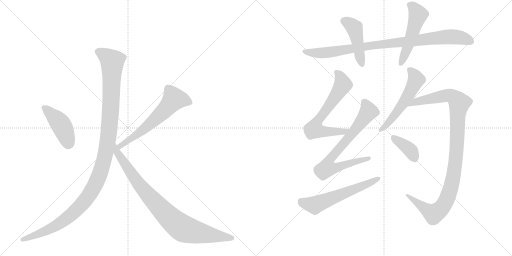
t = 0.00 s
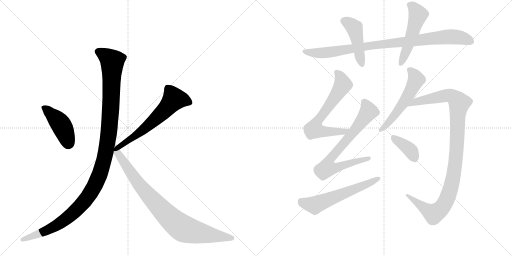
t = 2.12 s
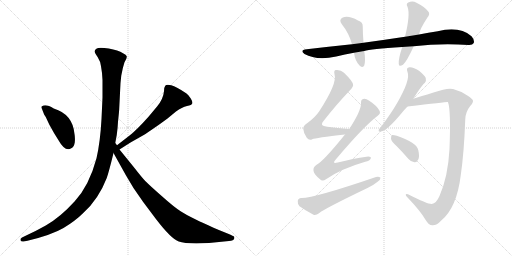
t = 4.24 s
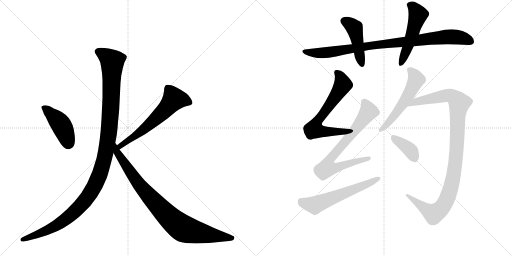
t = 6.35 s
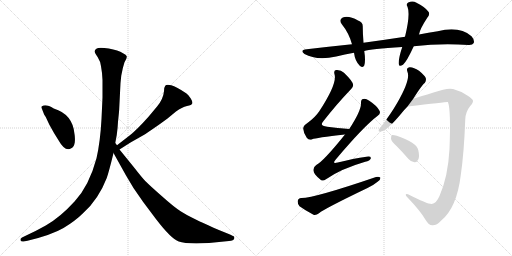
t = 8.47 s
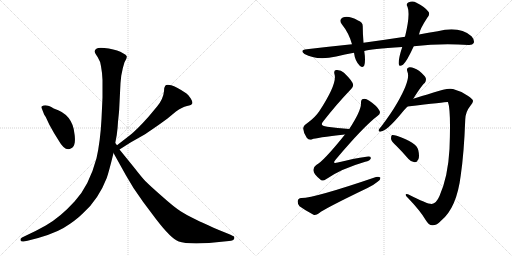
t = 10.59 s

The animated SVG that drew these frames (rendered in a browser with its animation timeline set to each time). Animation: 13 CSS @keyframes rules; one cycle of 10.59 s.

<svg version="1.1" viewBox="0 0 2048 1024" xmlns="http://www.w3.org/2000/svg">
  <g stroke="lightgray" stroke-dasharray="1,1" stroke-width="1" transform="scale(4, 4)">
    <line x1="0" y1="0" x2="256" y2="256"></line>
    <line x1="256" y1="0" x2="0" y2="256"></line>
    <line x1="128" y1="0" x2="128" y2="256"></line>
    <line x1="0" y1="128" x2="256" y2="128"></line>
    <line x1="256" y1="0" x2="512" y2="256"></line>
    <line x1="512" y1="0" x2="256" y2="256"></line>
    <line x1="384" y1="0" x2="384" y2="256"></line>
    <line x1="256" y1="128" x2="512" y2="128"></line>
  </g>
<g transform="scale(1, -1) translate(0, -850)">
   <style type="text/css">
    @keyframes keyframes0 {
      from {
       stroke: black;
       stroke-dashoffset: 436;
       stroke-width: 128;
       }
       59% {
       animation-timing-function: step-end;
       stroke: black;
       stroke-dashoffset: 0;
       stroke-width: 128;
       }
       to {
       stroke: black;
       stroke-width: 1024;
       }
       }
       #make-me-a-hanzi-animation-0 {
         animation: keyframes0 0.604818s both;
         animation-delay: 0.000000s;
         animation-timing-function: linear;
       }
    @keyframes keyframes1 {
      from {
       stroke: black;
       stroke-dashoffset: 614;
       stroke-width: 128;
       }
       67% {
       animation-timing-function: step-end;
       stroke: black;
       stroke-dashoffset: 0;
       stroke-width: 128;
       }
       to {
       stroke: black;
       stroke-width: 1024;
       }
       }
       #make-me-a-hanzi-animation-1 {
         animation: keyframes1 0.749674s both;
         animation-delay: 0.604818s;
         animation-timing-function: linear;
       }
    @keyframes keyframes2 {
      from {
       stroke: black;
       stroke-dashoffset: 1200;
       stroke-width: 128;
       }
       80% {
       animation-timing-function: step-end;
       stroke: black;
       stroke-dashoffset: 0;
       stroke-width: 128;
       }
       to {
       stroke: black;
       stroke-width: 1024;
       }
       }
       #make-me-a-hanzi-animation-2 {
         animation: keyframes2 1.226562s both;
         animation-delay: 1.354492s;
         animation-timing-function: linear;
       }
    @keyframes keyframes3 {
      from {
       stroke: black;
       stroke-dashoffset: 892;
       stroke-width: 128;
       }
       74% {
       animation-timing-function: step-end;
       stroke: black;
       stroke-dashoffset: 0;
       stroke-width: 128;
       }
       to {
       stroke: black;
       stroke-width: 1024;
       }
       }
       #make-me-a-hanzi-animation-3 {
         animation: keyframes3 0.975911s both;
         animation-delay: 2.581055s;
         animation-timing-function: linear;
       }
    @keyframes keyframes4 {
      from {
       stroke: black;
       stroke-dashoffset: 928;
       stroke-width: 128;
       }
       75% {
       animation-timing-function: step-end;
       stroke: black;
       stroke-dashoffset: 0;
       stroke-width: 128;
       }
       to {
       stroke: black;
       stroke-width: 1024;
       }
       }
       #make-me-a-hanzi-animation-4 {
         animation: keyframes4 1.005208s both;
         animation-delay: 3.556966s;
         animation-timing-function: linear;
       }
    @keyframes keyframes5 {
      from {
       stroke: black;
       stroke-dashoffset: 454;
       stroke-width: 128;
       }
       60% {
       animation-timing-function: step-end;
       stroke: black;
       stroke-dashoffset: 0;
       stroke-width: 128;
       }
       to {
       stroke: black;
       stroke-width: 1024;
       }
       }
       #make-me-a-hanzi-animation-5 {
         animation: keyframes5 0.619466s both;
         animation-delay: 4.562174s;
         animation-timing-function: linear;
       }
    @keyframes keyframes6 {
      from {
       stroke: black;
       stroke-dashoffset: 517;
       stroke-width: 128;
       }
       63% {
       animation-timing-function: step-end;
       stroke: black;
       stroke-dashoffset: 0;
       stroke-width: 128;
       }
       to {
       stroke: black;
       stroke-width: 1024;
       }
       }
       #make-me-a-hanzi-animation-6 {
         animation: keyframes6 0.670736s both;
         animation-delay: 5.181641s;
         animation-timing-function: linear;
       }
    @keyframes keyframes7 {
      from {
       stroke: black;
       stroke-dashoffset: 659;
       stroke-width: 128;
       }
       68% {
       animation-timing-function: step-end;
       stroke: black;
       stroke-dashoffset: 0;
       stroke-width: 128;
       }
       to {
       stroke: black;
       stroke-width: 1024;
       }
       }
       #make-me-a-hanzi-animation-7 {
         animation: keyframes7 0.786296s both;
         animation-delay: 5.852376s;
         animation-timing-function: linear;
       }
    @keyframes keyframes8 {
      from {
       stroke: black;
       stroke-dashoffset: 732;
       stroke-width: 128;
       }
       70% {
       animation-timing-function: step-end;
       stroke: black;
       stroke-dashoffset: 0;
       stroke-width: 128;
       }
       to {
       stroke: black;
       stroke-width: 1024;
       }
       }
       #make-me-a-hanzi-animation-8 {
         animation: keyframes8 0.845703s both;
         animation-delay: 6.638672s;
         animation-timing-function: linear;
       }
    @keyframes keyframes9 {
      from {
       stroke: black;
       stroke-dashoffset: 592;
       stroke-width: 128;
       }
       66% {
       animation-timing-function: step-end;
       stroke: black;
       stroke-dashoffset: 0;
       stroke-width: 128;
       }
       to {
       stroke: black;
       stroke-width: 1024;
       }
       }
       #make-me-a-hanzi-animation-9 {
         animation: keyframes9 0.731771s both;
         animation-delay: 7.484375s;
         animation-timing-function: linear;
       }
    @keyframes keyframes10 {
      from {
       stroke: black;
       stroke-dashoffset: 552;
       stroke-width: 128;
       }
       64% {
       animation-timing-function: step-end;
       stroke: black;
       stroke-dashoffset: 0;
       stroke-width: 128;
       }
       to {
       stroke: black;
       stroke-width: 1024;
       }
       }
       #make-me-a-hanzi-animation-10 {
         animation: keyframes10 0.699219s both;
         animation-delay: 8.216146s;
         animation-timing-function: linear;
       }
    @keyframes keyframes11 {
      from {
       stroke: black;
       stroke-dashoffset: 1063;
       stroke-width: 128;
       }
       78% {
       animation-timing-function: step-end;
       stroke: black;
       stroke-dashoffset: 0;
       stroke-width: 128;
       }
       to {
       stroke: black;
       stroke-width: 1024;
       }
       }
       #make-me-a-hanzi-animation-11 {
         animation: keyframes11 1.115072s both;
         animation-delay: 8.915365s;
         animation-timing-function: linear;
       }
    @keyframes keyframes12 {
      from {
       stroke: black;
       stroke-dashoffset: 378;
       stroke-width: 128;
       }
       55% {
       animation-timing-function: step-end;
       stroke: black;
       stroke-dashoffset: 0;
       stroke-width: 128;
       }
       to {
       stroke: black;
       stroke-width: 1024;
       }
       }
       #make-me-a-hanzi-animation-12 {
         animation: keyframes12 0.557617s both;
         animation-delay: 10.030436s;
         animation-timing-function: linear;
       }
</style>
<path d="M 168 414 L 175 396 Q 175 394 183 382 L 197 352 L 216 318 L 234 289 Q 261 241 285 257 Q 296 262 299 280 Q 301 298 298 314 Q 291 393 215 416 Q 183 436 168 425 Q 163 423 168 414 Z" fill="lightgray"></path> 
<path d="M 478 252 L 522 280 L 575 310 Q 585 316 624 343 Q 663 370 670 376 L 704 404 Q 728 422 748 426 Q 767 430 769 436 Q 772 441 763 456 Q 754 471 746 476 Q 705 504 685 509 Q 665 513 661 507 Q 656 501 656 485 Q 653 454 629 425 L 594 383 Q 545 328 517 307 L 468 269 C 444 251 453 236 478 252 Z" fill="lightgray"></path> 
<path d="M 404 585 L 408 558 L 410 530 L 410 460 L 406 374 Q 401 282 386 217 Q 357 108 299 45 Q 241 -19 183 -52 L 144 -73 L 88 -100 Q 80 -105 82 -111 Q 84 -117 94 -116 L 110 -113 Q 206 -90 254 -62 Q 301 -34 334 -1 Q 394 53 427 138 Q 436 164 454 238 L 461 278 L 467 310 Q 471 340 472 363 Q 477 409 477 418 L 482 518 L 485 547 Q 491 581 498 601 Q 508 618 507 625 Q 505 631 492 637 Q 473 649 435 656 Q 396 662 387 656 Q 377 650 379 644 Q 379 638 391 621 Q 402 604 404 585 Z" fill="lightgray"></path> 
<path d="M 454 238 L 503 150 L 534 98 L 572 43 L 623 -25 Q 685 -106 715 -116 Q 745 -127 836 -122 L 916 -114 Q 935 -113 937 -104 Q 939 -95 932 -94 L 920 -88 L 873 -69 Q 794 -34 773 -23 Q 751 -13 724 4 Q 697 21 649 64 Q 601 106 581 126 Q 566 142 538 178 L 478 252 L 468 269 L 461 278 C 444 303 439 264 454 238 Z" fill="lightgray"></path> 
<path d="M 1655 665 Q 1760 677 1874 670 Q 1890 669 1895 678 Q 1899 690 1886 705 Q 1838 747 1751 725 Q 1714 719 1676 712 L 1620 703 Q 1541 691 1454 679 L 1408 673 Q 1321 664 1227 653 Q 1197 650 1218 634 Q 1266 607 1345 624 Q 1379 633 1416 639 L 1457 646 Q 1481 655 1609 662 L 1655 665 Z" fill="lightgray"></path> 
<path d="M 1454 679 Q 1451 716 1451 743 Q 1452 762 1432 768 Q 1395 789 1371 780 Q 1353 771 1368 752 Q 1395 719 1408 673 L 1416 639 Q 1420 606 1439 587 Q 1452 577 1457 588 Q 1463 607 1457 646 L 1454 679 Z" fill="lightgray"></path> 
<path d="M 1676 712 Q 1679 733 1709 779 Q 1722 794 1713 804 Q 1700 822 1666 839 Q 1650 849 1633 840 Q 1623 834 1630 823 Q 1642 792 1620 703 L 1609 662 Q 1593 614 1595 594 Q 1596 581 1612 591 Q 1627 604 1655 665 L 1676 712 Z" fill="lightgray"></path> 
<path d="M 1397 334 Q 1349 338 1309 343 Q 1275 346 1294 366 Q 1349 436 1400 489 Q 1415 505 1412 512 Q 1411 525 1376 559 Q 1363 572 1344 570 Q 1334 569 1338 553 Q 1350 517 1277 405 Q 1261 381 1231 359 Q 1212 347 1213 335 Q 1214 317 1227 299 Q 1236 287 1249 293 Q 1262 299 1380 312 C 1410 315 1427 331 1397 334 Z" fill="lightgray"></path> 
<path d="M 1380 312 Q 1292 203 1265 190 Q 1252 181 1254 167 Q 1255 154 1279 134 Q 1289 122 1304 133 Q 1364 175 1461 203 Q 1480 207 1483 216 Q 1486 226 1466 223 Q 1414 216 1351 200 Q 1326 193 1343 212 Q 1455 345 1511 387 Q 1524 396 1518 407 Q 1509 426 1477 447 Q 1462 457 1453 454 Q 1443 453 1444 436 Q 1444 406 1397 334 L 1380 312 Z" fill="lightgray"></path> 
<path d="M 1205 58 Q 1192 57 1191 46 Q 1190 33 1198 25 Q 1220 9 1254 -9 Q 1264 -12 1276 -3 Q 1297 15 1470 98 Q 1492 108 1509 122 Q 1522 129 1522 139 Q 1516 145 1504 142 Q 1255 57 1205 58 Z" fill="lightgray"></path> 
<path d="M 1653 455 Q 1689 512 1699 518 Q 1706 527 1703 538 Q 1699 548 1676 567 Q 1654 582 1638 581 Q 1623 580 1630 562 Q 1643 532 1588 437 Q 1563 394 1525 344 Q 1518 337 1515 331 Q 1512 321 1524 324 Q 1548 327 1606 397 Q 1616 410 1630 424 L 1653 455 Z" fill="lightgray"></path> 
<path d="M 1727 34 Q 1711 33 1632 73 Q 1623 76 1623 71 Q 1622 67 1632 58 Q 1681 7 1702 -29 Q 1715 -51 1729 -51 Q 1747 -52 1764 -33 Q 1827 18 1843 149 Q 1856 237 1861 372 Q 1862 403 1881 426 Q 1893 439 1892 447 Q 1891 454 1871 467 Q 1846 485 1812 494 Q 1790 500 1734 480 Q 1682 464 1653 455 C 1624 446 1600 420 1630 424 Q 1789 443 1791 442 L 1792 441 Q 1804 410 1798 254 Q 1792 143 1758 66 Q 1745 36 1727 34 Z" fill="lightgray"></path> 
<path d="M 1587 265 Q 1609 243 1634 214 Q 1644 202 1658 201 Q 1668 201 1673 212 Q 1679 224 1673 250 Q 1667 280 1587 307 Q 1574 311 1568 310 Q 1564 307 1564 295 Q 1565 285 1587 265 Z" fill="lightgray"></path> 
      <clipPath id="make-me-a-hanzi-clip-0">
      <path d="M 168 414 L 175 396 Q 175 394 183 382 L 197 352 L 216 318 L 234 289 Q 261 241 285 257 Q 296 262 299 280 Q 301 298 298 314 Q 291 393 215 416 Q 183 436 168 425 Q 163 423 168 414 Z" fill="lightgray"></path>
      </clipPath>
      <path clip-path="url(#make-me-a-hanzi-clip-0)" d="M 176 420 L 242 354 L 261 317 L 273 274 " fill="none" id="make-me-a-hanzi-animation-0" stroke-dasharray="308 616" stroke-linecap="round"></path>

      <clipPath id="make-me-a-hanzi-clip-1">
      <path d="M 478 252 L 522 280 L 575 310 Q 585 316 624 343 Q 663 370 670 376 L 704 404 Q 728 422 748 426 Q 767 430 769 436 Q 772 441 763 456 Q 754 471 746 476 Q 705 504 685 509 Q 665 513 661 507 Q 656 501 656 485 Q 653 454 629 425 L 594 383 Q 545 328 517 307 L 468 269 C 444 251 453 236 478 252 Z" fill="lightgray"></path>
      </clipPath>
      <path clip-path="url(#make-me-a-hanzi-clip-1)" d="M 760 440 L 731 451 L 696 453 L 618 370 L 548 312 L 492 276 L 481 259 " fill="none" id="make-me-a-hanzi-animation-1" stroke-dasharray="486 972" stroke-linecap="round"></path>

      <clipPath id="make-me-a-hanzi-clip-2">
      <path d="M 404 585 L 408 558 L 410 530 L 410 460 L 406 374 Q 401 282 386 217 Q 357 108 299 45 Q 241 -19 183 -52 L 144 -73 L 88 -100 Q 80 -105 82 -111 Q 84 -117 94 -116 L 110 -113 Q 206 -90 254 -62 Q 301 -34 334 -1 Q 394 53 427 138 Q 436 164 454 238 L 461 278 L 467 310 Q 471 340 472 363 Q 477 409 477 418 L 482 518 L 485 547 Q 491 581 498 601 Q 508 618 507 625 Q 505 631 492 637 Q 473 649 435 656 Q 396 662 387 656 Q 377 650 379 644 Q 379 638 391 621 Q 402 604 404 585 Z" fill="lightgray"></path>
      </clipPath>
      <path clip-path="url(#make-me-a-hanzi-clip-2)" d="M 392 644 L 422 628 L 449 600 L 436 321 L 418 216 L 395 142 L 344 53 L 281 -12 L 194 -69 L 90 -108 " fill="none" id="make-me-a-hanzi-animation-2" stroke-dasharray="1072 2144" stroke-linecap="round"></path>

      <clipPath id="make-me-a-hanzi-clip-3">
      <path d="M 454 238 L 503 150 L 534 98 L 572 43 L 623 -25 Q 685 -106 715 -116 Q 745 -127 836 -122 L 916 -114 Q 935 -113 937 -104 Q 939 -95 932 -94 L 920 -88 L 873 -69 Q 794 -34 773 -23 Q 751 -13 724 4 Q 697 21 649 64 Q 601 106 581 126 Q 566 142 538 178 L 478 252 L 468 269 L 461 278 C 444 303 439 264 454 238 Z" fill="lightgray"></path>
      </clipPath>
      <path clip-path="url(#make-me-a-hanzi-clip-3)" d="M 461 271 L 467 243 L 552 118 L 613 47 L 704 -43 L 753 -71 L 928 -102 " fill="none" id="make-me-a-hanzi-animation-3" stroke-dasharray="764 1528" stroke-linecap="round"></path>

      <clipPath id="make-me-a-hanzi-clip-4">
      <path d="M 1655 665 Q 1760 677 1874 670 Q 1890 669 1895 678 Q 1899 690 1886 705 Q 1838 747 1751 725 Q 1714 719 1676 712 L 1620 703 Q 1541 691 1454 679 L 1408 673 Q 1321 664 1227 653 Q 1197 650 1218 634 Q 1266 607 1345 624 Q 1379 633 1416 639 L 1457 646 Q 1481 655 1609 662 L 1655 665 Z" fill="lightgray"></path>
      </clipPath>
      <path clip-path="url(#make-me-a-hanzi-clip-4)" d="M 1220 645 L 1229 640 L 1298 639 L 1495 670 L 1798 703 L 1846 699 L 1883 684 " fill="none" id="make-me-a-hanzi-animation-4" stroke-dasharray="800 1600" stroke-linecap="round"></path>

      <clipPath id="make-me-a-hanzi-clip-5">
      <path d="M 1454 679 Q 1451 716 1451 743 Q 1452 762 1432 768 Q 1395 789 1371 780 Q 1353 771 1368 752 Q 1395 719 1408 673 L 1416 639 Q 1420 606 1439 587 Q 1452 577 1457 588 Q 1463 607 1457 646 L 1454 679 Z" fill="lightgray"></path>
      </clipPath>
      <path clip-path="url(#make-me-a-hanzi-clip-5)" d="M 1377 765 L 1399 755 L 1418 737 L 1448 592 " fill="none" id="make-me-a-hanzi-animation-5" stroke-dasharray="326 652" stroke-linecap="round"></path>

      <clipPath id="make-me-a-hanzi-clip-6">
      <path d="M 1676 712 Q 1679 733 1709 779 Q 1722 794 1713 804 Q 1700 822 1666 839 Q 1650 849 1633 840 Q 1623 834 1630 823 Q 1642 792 1620 703 L 1609 662 Q 1593 614 1595 594 Q 1596 581 1612 591 Q 1627 604 1655 665 L 1676 712 Z" fill="lightgray"></path>
      </clipPath>
      <path clip-path="url(#make-me-a-hanzi-clip-6)" d="M 1638 830 L 1653 822 L 1672 790 L 1632 663 L 1604 595 " fill="none" id="make-me-a-hanzi-animation-6" stroke-dasharray="389 778" stroke-linecap="round"></path>

      <clipPath id="make-me-a-hanzi-clip-7">
      <path d="M 1397 334 Q 1349 338 1309 343 Q 1275 346 1294 366 Q 1349 436 1400 489 Q 1415 505 1412 512 Q 1411 525 1376 559 Q 1363 572 1344 570 Q 1334 569 1338 553 Q 1350 517 1277 405 Q 1261 381 1231 359 Q 1212 347 1213 335 Q 1214 317 1227 299 Q 1236 287 1249 293 Q 1262 299 1380 312 C 1410 315 1427 331 1397 334 Z" fill="lightgray"></path>
      </clipPath>
      <path clip-path="url(#make-me-a-hanzi-clip-7)" d="M 1347 559 L 1366 534 L 1370 508 L 1263 354 L 1258 331 L 1366 321 L 1389 332 " fill="none" id="make-me-a-hanzi-animation-7" stroke-dasharray="531 1062" stroke-linecap="round"></path>

      <clipPath id="make-me-a-hanzi-clip-8">
      <path d="M 1380 312 Q 1292 203 1265 190 Q 1252 181 1254 167 Q 1255 154 1279 134 Q 1289 122 1304 133 Q 1364 175 1461 203 Q 1480 207 1483 216 Q 1486 226 1466 223 Q 1414 216 1351 200 Q 1326 193 1343 212 Q 1455 345 1511 387 Q 1524 396 1518 407 Q 1509 426 1477 447 Q 1462 457 1453 454 Q 1443 453 1444 436 Q 1444 406 1397 334 L 1380 312 Z" fill="lightgray"></path>
      </clipPath>
      <path clip-path="url(#make-me-a-hanzi-clip-8)" d="M 1457 441 L 1469 421 L 1470 397 L 1331 227 L 1322 214 L 1317 185 L 1352 181 L 1475 217 " fill="none" id="make-me-a-hanzi-animation-8" stroke-dasharray="604 1208" stroke-linecap="round"></path>

      <clipPath id="make-me-a-hanzi-clip-9">
      <path d="M 1205 58 Q 1192 57 1191 46 Q 1190 33 1198 25 Q 1220 9 1254 -9 Q 1264 -12 1276 -3 Q 1297 15 1470 98 Q 1492 108 1509 122 Q 1522 129 1522 139 Q 1516 145 1504 142 Q 1255 57 1205 58 Z" fill="lightgray"></path>
      </clipPath>
      <path clip-path="url(#make-me-a-hanzi-clip-9)" d="M 1204 45 L 1259 29 L 1516 136 " fill="none" id="make-me-a-hanzi-animation-9" stroke-dasharray="464 928" stroke-linecap="round"></path>

      <clipPath id="make-me-a-hanzi-clip-10">
      <path d="M 1653 455 Q 1689 512 1699 518 Q 1706 527 1703 538 Q 1699 548 1676 567 Q 1654 582 1638 581 Q 1623 580 1630 562 Q 1643 532 1588 437 Q 1563 394 1525 344 Q 1518 337 1515 331 Q 1512 321 1524 324 Q 1548 327 1606 397 Q 1616 410 1630 424 L 1653 455 Z" fill="lightgray"></path>
      </clipPath>
      <path clip-path="url(#make-me-a-hanzi-clip-10)" d="M 1638 570 L 1657 551 L 1665 531 L 1640 478 L 1572 380 L 1522 331 " fill="none" id="make-me-a-hanzi-animation-10" stroke-dasharray="424 848" stroke-linecap="round"></path>

      <clipPath id="make-me-a-hanzi-clip-11">
      <path d="M 1727 34 Q 1711 33 1632 73 Q 1623 76 1623 71 Q 1622 67 1632 58 Q 1681 7 1702 -29 Q 1715 -51 1729 -51 Q 1747 -52 1764 -33 Q 1827 18 1843 149 Q 1856 237 1861 372 Q 1862 403 1881 426 Q 1893 439 1892 447 Q 1891 454 1871 467 Q 1846 485 1812 494 Q 1790 500 1734 480 Q 1682 464 1653 455 C 1624 446 1600 420 1630 424 Q 1789 443 1791 442 L 1792 441 Q 1804 410 1798 254 Q 1792 143 1758 66 Q 1745 36 1727 34 Z" fill="lightgray"></path>
      </clipPath>
      <path clip-path="url(#make-me-a-hanzi-clip-11)" d="M 1649 434 L 1686 448 L 1797 469 L 1820 458 L 1837 438 L 1820 185 L 1802 92 L 1774 28 L 1744 -1 L 1731 -4 L 1644 55 L 1642 66 L 1629 66 " fill="none" id="make-me-a-hanzi-animation-11" stroke-dasharray="935 1870" stroke-linecap="round"></path>

      <clipPath id="make-me-a-hanzi-clip-12">
      <path d="M 1587 265 Q 1609 243 1634 214 Q 1644 202 1658 201 Q 1668 201 1673 212 Q 1679 224 1673 250 Q 1667 280 1587 307 Q 1574 311 1568 310 Q 1564 307 1564 295 Q 1565 285 1587 265 Z" fill="lightgray"></path>
      </clipPath>
      <path clip-path="url(#make-me-a-hanzi-clip-12)" d="M 1572 301 L 1633 257 L 1658 217 " fill="none" id="make-me-a-hanzi-animation-12" stroke-dasharray="250 500" stroke-linecap="round"></path>

</g>
</svg>
